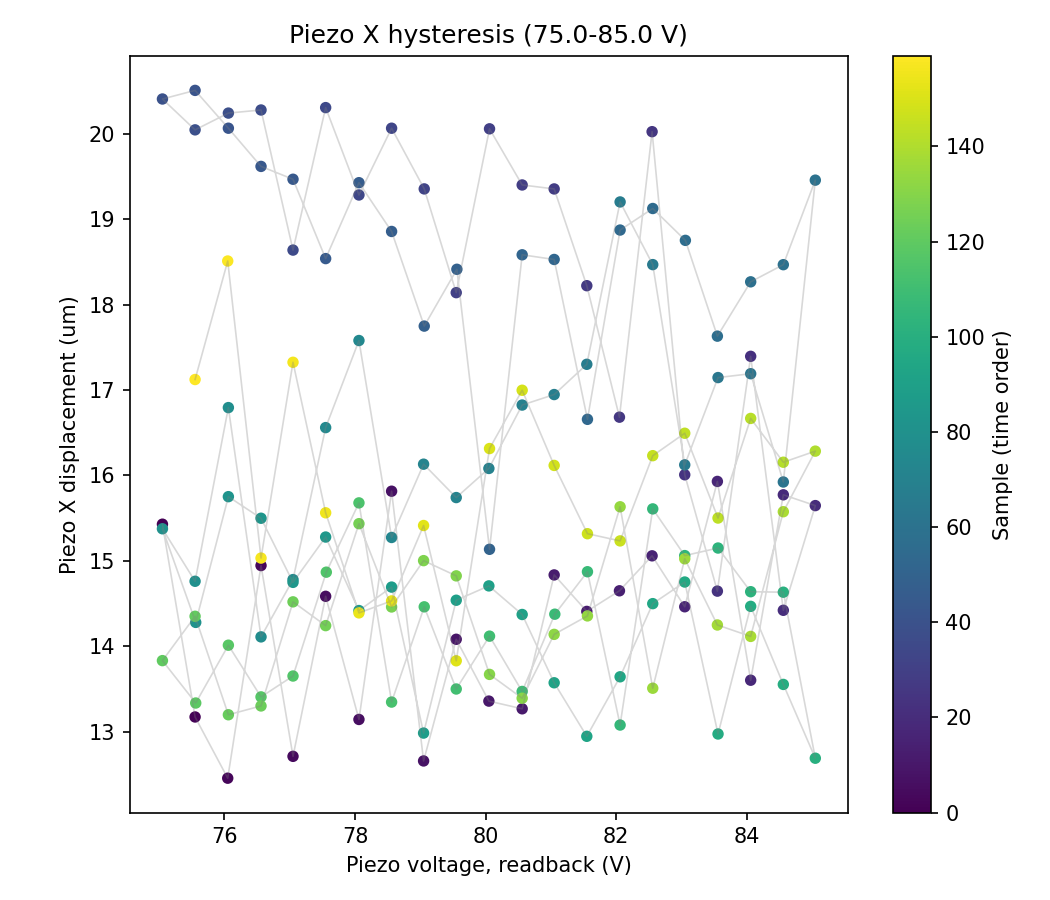

The data file committed next to this chart (first rows):
sample, timestamp, voltage_setpoint_V, voltage_readback_V, centroid_x_um, centroid_y_um, gaussfit_center_x_um, gaussfit_center_y_um, gaussfit_rating_x, gaussfit_rating_y, peak_intensity_counts, total_power_mW, points_per_ramp, n_cycles
0, 2026-07-06T14:49:35.751092, 75.0, 75.05, -185.1, -2.017, 1788, 15.43, 0.9772, 0.9694, 19.0, 7.307531155848125e-06, 20, 4
1, 2026-07-06T14:49:36.162503, 75.5, 75.55, -175.7, -3.469, 1787, 13.17, 0.9761, 0.9699, 19.0, 7.329342258723386e-06, 20, 4
2, 2026-07-06T14:49:36.607747, 76.0, 76.05, -186.3, -0.5177, 1783, 12.45, 0.9756, 0.9708, 18.0, 7.306099928018631e-06, 20, 4
3, 2026-07-06T14:49:37.019923, 76.5, 76.56, -168.6, -2.224, 1786, 14.94, 0.9767, 0.9712, 19.0, 7.355003275665175e-06, 20, 4
4, 2026-07-06T14:49:37.457783, 77.0, 77.05, -172.4, -1.948, 1791, 12.71, 0.9774, 0.9724, 19.0, 7.3490169330079864e-06, 20, 4
5, 2026-07-06T14:49:37.871041, 77.5, 77.55, -178.9, -2.718, 1789, 14.58, 0.9765, 0.97, 19.0, 7.324586232263291e-06, 20, 4
6, 2026-07-06T14:49:38.284006, 78.0, 78.06, -171, -4.232, 1792, 13.14, 0.9776, 0.9699, 19.0, 7.356528085394537e-06, 20, 4
7, 2026-07-06T14:49:38.697745, 78.5, 78.56, -168.3, -4.647, 1795, 15.81, 0.9768, 0.9709, 19.0, 7.353795282222457e-06, 20, 4
8, 2026-07-06T14:49:39.109828, 79.0, 79.05, -164.3, 0.4744, 1799, 12.66, 0.9773, 0.9728, 20.0, 7.371638178324887e-06, 20, 4
9, 2026-07-06T14:49:39.563205, 79.5, 79.55, -170.1, -1.495, 1801, 14.08, 0.9783, 0.9696, 20.0, 7.361776880010222e-06, 20, 4
10, 2026-07-06T14:49:39.976620, 80.0, 80.05, -169.4, -3.786, 1802, 13.36, 0.9783, 0.9688, 20.0, 7.358712473657493e-06, 20, 4
11, 2026-07-06T14:49:40.389252, 80.5, 80.56, -166.8, 2.172, 1796, 13.27, 0.9768, 0.9704, 19.0, 7.368168395146786e-06, 20, 4
12, 2026-07-06T14:49:40.802060, 81.0, 81.05, -167.9, -0.5952, 1802, 14.83, 0.9778, 0.9721, 19.0, 7.3621325372039875e-06, 20, 4
13, 2026-07-06T14:49:41.215758, 81.5, 81.55, -167.4, -2.905, 1801, 14.41, 0.978, 0.9725, 19.0, 7.363969295069166e-06, 20, 4
14, 2026-07-06T14:49:41.652396, 82.0, 82.05, -170.6, 3.787, 1801, 14.65, 0.9772, 0.9705, 19.0, 7.363613549143483e-06, 20, 4
15, 2026-07-06T14:49:42.081732, 82.5, 82.55, -165.6, 0.05787, 1802, 15.06, 0.9766, 0.9703, 19.0, 7.367993654506006e-06, 20, 4
16, 2026-07-06T14:49:42.495212, 83.0, 83.05, -161.3, -1.394, 1801, 14.46, 0.9764, 0.9705, 19.0, 7.377979929703449e-06, 20, 4
17, 2026-07-06T14:49:42.908538, 83.5, 83.55, -157.5, -1.318, 1814, 15.93, 0.9775, 0.971, 20.0, 7.387570921899767e-06, 20, 4
18, 2026-07-06T14:49:43.361013, 84.0, 84.06, -162.5, 1.264, 1813, 13.6, 0.9781, 0.9722, 20.0, 7.376152635155494e-06, 20, 4
19, 2026-07-06T14:49:43.805449, 84.5, 84.56, -153.2, -1.806, 1810, 15.77, 0.9776, 0.9722, 20.0, 7.3973823025786904e-06, 20, 4
20, 2026-07-06T14:49:44.219040, 85.0, 85.05, -157.9, -2.094, 1812, 15.65, 0.9777, 0.9716, 20.0, 7.386720912478015e-06, 20, 4
21, 2026-07-06T14:49:44.655841, 84.5, 84.56, -176.1, -0.1697, 1812, 14.42, 0.9776, 0.9724, 20.0, 7.351341147377643e-06, 20, 4
22, 2026-07-06T14:49:45.070217, 84.0, 84.06, -157.4, -1.351, 1810, 17.39, 0.9787, 0.9721, 20.0, 7.3882198498848896e-06, 20, 4
23, 2026-07-06T14:49:45.482013, 83.5, 83.55, -157.8, -2.218, 1807, 14.64, 0.977, 0.9716, 19.0, 7.384891453062412e-06, 20, 4
24, 2026-07-06T14:49:45.910850, 83.0, 83.05, -165.1, 0.4996, 1807, 16.01, 0.9761, 0.9717, 19.0, 7.372661299329461e-06, 20, 4
25, 2026-07-06T14:49:46.350079, 82.5, 82.55, -170.3, -1.704, 1812, 20.02, 0.9774, 0.9717, 20.0, 7.365334225249647e-06, 20, 4
26, 2026-07-06T14:49:46.761655, 82.0, 82.05, -160, -0.9385, 1808, 16.68, 0.9779, 0.9716, 20.0, 7.3816034581013215e-06, 20, 4
27, 2026-07-06T14:49:47.190914, 81.5, 81.55, -174.2, -1.357, 1802, 18.22, 0.9776, 0.9708, 20.0, 7.3623136056483e-06, 20, 4
28, 2026-07-06T14:49:47.603984, 81.0, 81.05, -165.8, -4.354, 1803, 19.35, 0.9779, 0.9709, 20.0, 7.379924357015411e-06, 20, 4
29, 2026-07-06T14:49:48.015927, 80.5, 80.56, -166.1, 3.579, 1802, 19.4, 0.9766, 0.9713, 19.0, 7.3724605492015516e-06, 20, 4
30, 2026-07-06T14:49:48.453501, 80.0, 80.06, -165.7, 2.465, 1799, 20.06, 0.9779, 0.9712, 20.0, 7.384599559972641e-06, 20, 4
31, 2026-07-06T14:49:48.866882, 79.5, 79.55, -158.7, -4.225, 1805, 18.14, 0.9778, 0.9695, 20.0, 7.395127974490733e-06, 20, 4
32, 2026-07-06T14:49:49.279847, 79.0, 79.06, -158.6, -0.9255, 1800, 19.35, 0.9768, 0.9718, 19.0, 7.390926494091864e-06, 20, 4
33, 2026-07-06T14:49:49.692845, 78.5, 78.56, -160.7, 0.3303, 1806, 20.07, 0.979, 0.9699, 21.0, 7.3973823025786904e-06, 20, 4
34, 2026-07-06T14:49:50.105746, 78.0, 78.06, -168.9, -2.154, 1803, 19.28, 0.9783, 0.9731, 20.0, 7.376081366880221e-06, 20, 4
35, 2026-07-06T14:49:50.518746, 77.5, 77.55, -159.4, -2.749, 1797, 20.31, 0.978, 0.9705, 20.0, 7.401275396742464e-06, 20, 4
36, 2026-07-06T14:49:50.972122, 77.0, 77.05, -152.2, 0.9641, 1797, 18.64, 0.9786, 0.9726, 20.0, 7.413767910091525e-06, 20, 4
37, 2026-07-06T14:49:51.384400, 76.5, 76.56, -152.9, 0.5378, 1803, 20.28, 0.9799, 0.9714, 21.0, 7.4194681050496485e-06, 20, 4
38, 2026-07-06T14:49:51.798453, 76.0, 76.06, -163.1, 0.246, 1797, 20.24, 0.9787, 0.9714, 20.0, 7.392848358834763e-06, 20, 4
39, 2026-07-06T14:49:52.251238, 75.5, 75.55, -152, -2.294, 1793, 20.05, 0.9787, 0.9713, 21.0, 7.430777214528997e-06, 20, 4
40, 2026-07-06T14:49:52.664481, 75.0, 75.05, -148.5, -1.682, 1797, 20.41, 0.9772, 0.9718, 21.0, 7.4303072892899024e-06, 20, 4
41, 2026-07-06T14:49:53.093372, 75.5, 75.55, -162.6, -0.3382, 1796, 20.51, 0.9781, 0.9719, 20.0, 7.394432974450182e-06, 20, 4
42, 2026-07-06T14:49:53.505919, 76.0, 76.06, -154.4, -0.5689, 1792, 20.07, 0.9773, 0.9713, 20.0, 7.413702790323379e-06, 20, 4
43, 2026-07-06T14:49:53.961005, 76.5, 76.56, -159.2, -1.455, 1797, 19.62, 0.9785, 0.9712, 20.0, 7.401808500598435e-06, 20, 4
44, 2026-07-06T14:49:54.372543, 77.0, 77.05, -155.9, -2.634, 1794, 19.47, 0.9779, 0.971, 20.0, 7.406458533609069e-06, 20, 4
45, 2026-07-06T14:49:54.785898, 77.5, 77.55, -162.5, 0.2063, 1794, 18.54, 0.9783, 0.971, 20.0, 7.39469927515773e-06, 20, 4
46, 2026-07-06T14:49:55.213271, 78.0, 78.06, -162.4, 1.48, 1803, 19.43, 0.9792, 0.9715, 21.0, 7.3941861677234896e-06, 20, 4
47, 2026-07-06T14:49:55.651886, 78.5, 78.56, -161.1, -2.656, 1799, 18.86, 0.9783, 0.9725, 20.0, 7.393452291126894e-06, 20, 4
48, 2026-07-06T14:49:56.064843, 79.0, 79.06, -135.2, 0.5141, 1805, 17.75, 0.9797, 0.9722, 22.0, 7.479950035869705e-06, 20, 4
49, 2026-07-06T14:49:56.477896, 79.5, 79.56, -152.7, -0.8059, 1807, 18.41, 0.9796, 0.971, 21.0, 7.4254335681969545e-06, 20, 4
50, 2026-07-06T14:49:56.891100, 80.0, 80.06, -132.1, 1.22, 1803, 15.13, 0.9796, 0.9727, 22.0, 7.49490545976927e-06, 20, 4
51, 2026-07-06T14:49:57.320782, 80.5, 80.56, -133.2, -1.675, 1809, 18.58, 0.9794, 0.9736, 23.0, 7.502776602345525e-06, 20, 4
52, 2026-07-06T14:49:57.756715, 81.0, 81.05, -118.7, -1.483, 1805, 18.53, 0.9801, 0.9733, 23.0, 7.542759989566444e-06, 20, 4
53, 2026-07-06T14:49:58.170389, 81.5, 81.56, -132.8, -0.03031, 1803, 16.66, 0.9791, 0.9735, 22.0, 7.5009645196006205e-06, 20, 4
54, 2026-07-06T14:49:58.582705, 82.0, 82.06, -121.7, 0.7602, 1810, 18.87, 0.9808, 0.9739, 24.0, 7.547611274263609e-06, 20, 4
55, 2026-07-06T14:49:58.996349, 82.5, 82.56, -115.3, -0.8307, 1804, 19.13, 0.9788, 0.9735, 23.0, 7.560908630302378e-06, 20, 4
56, 2026-07-06T14:49:59.449796, 83.0, 83.06, -122.7, -1.47, 1807, 18.75, 0.9805, 0.9747, 23.0, 7.538580578709578e-06, 20, 4
57, 2026-07-06T14:49:59.861261, 83.5, 83.55, -107.3, 0.4795, 1805, 17.63, 0.9797, 0.9715, 23.0, 7.583955612135603e-06, 20, 4
58, 2026-07-06T14:50:00.275638, 84.0, 84.06, -113.2, -2.349, 1809, 18.27, 0.9807, 0.9729, 23.0, 7.565047260635763e-06, 20, 4
59, 2026-07-06T14:50:00.687814, 84.5, 84.56, -117.3, -0.7921, 1807, 18.47, 0.9803, 0.9729, 23.0, 7.5588766812267365e-06, 20, 4
... 100 more rows
